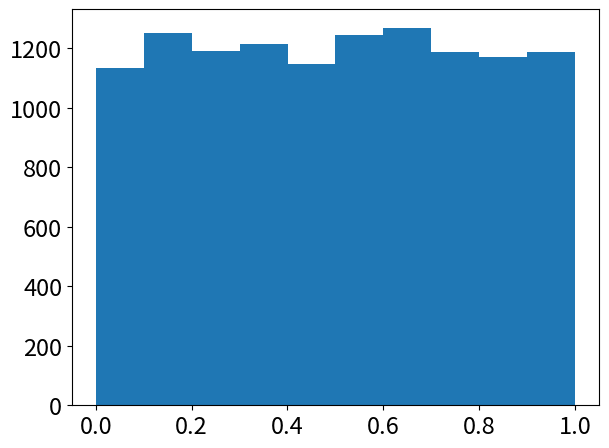

The script that saved this image:
import numpy as np
from scipy.stats import norm
import matplotlib.pyplot as plt


def run():
    n = 3
    x = np.random.normal(loc=0, scale=1, size=(n, 1))

    # vector of direction of interest (always test x_1)
    eta = np.zeros((n, 1))
    eta[0] = 1

    # test-statistic
    etaTx = np.dot(eta.T, x)[0][0]

    # compute p_value
    p_value = 1 - norm.cdf(etaTx)

    return p_value


if __name__ == '__main__':
    # np.random.seed(5)
    # run()

    max_iteration = 12000
    list_p_value = []

    for each_iter in range(max_iteration):
        if each_iter % 10 == 0:
            print(each_iter)

        p_value = run()

        if p_value is not None:
            list_p_value.append(p_value)

    plt.rcParams.update({'font.size': 17})
    plt.hist(list_p_value)
    plt.tight_layout()
    plt.show()